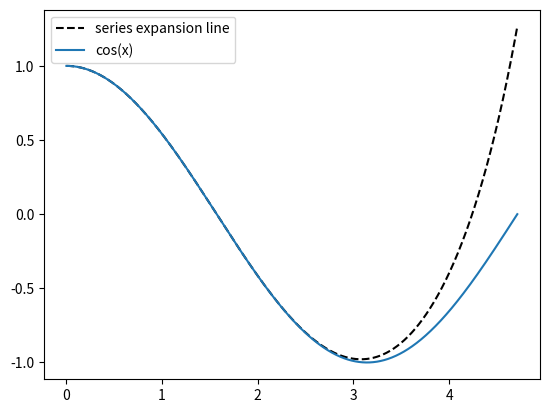

Write Python code to recreate this figure.
# -*- coding: utf-8 -*-
"""
Created on Wed Sep  2 13:20:13 2020

[redacted]
@title: Exercise 5: The cosine function 
"""

import math
import numpy as np
import matplotlib.pyplot as plt

def cos(x, terms):
    result = 1
    for i in range(1, terms):
        if i % 2 == 1:
            result -= (x**(2*i)/math.factorial(2*i))
        else: 
            result += (x**(2*i)/math.factorial(2*i))
    return result

x = np.linspace(0, (3*np.pi/2), 1000)

plt.plot(x, cos(x, 5), 'k--')
plt.plot(x, np.cos(x))
plt.legend(["series expansion line", "cos(x)"])
plt.show()